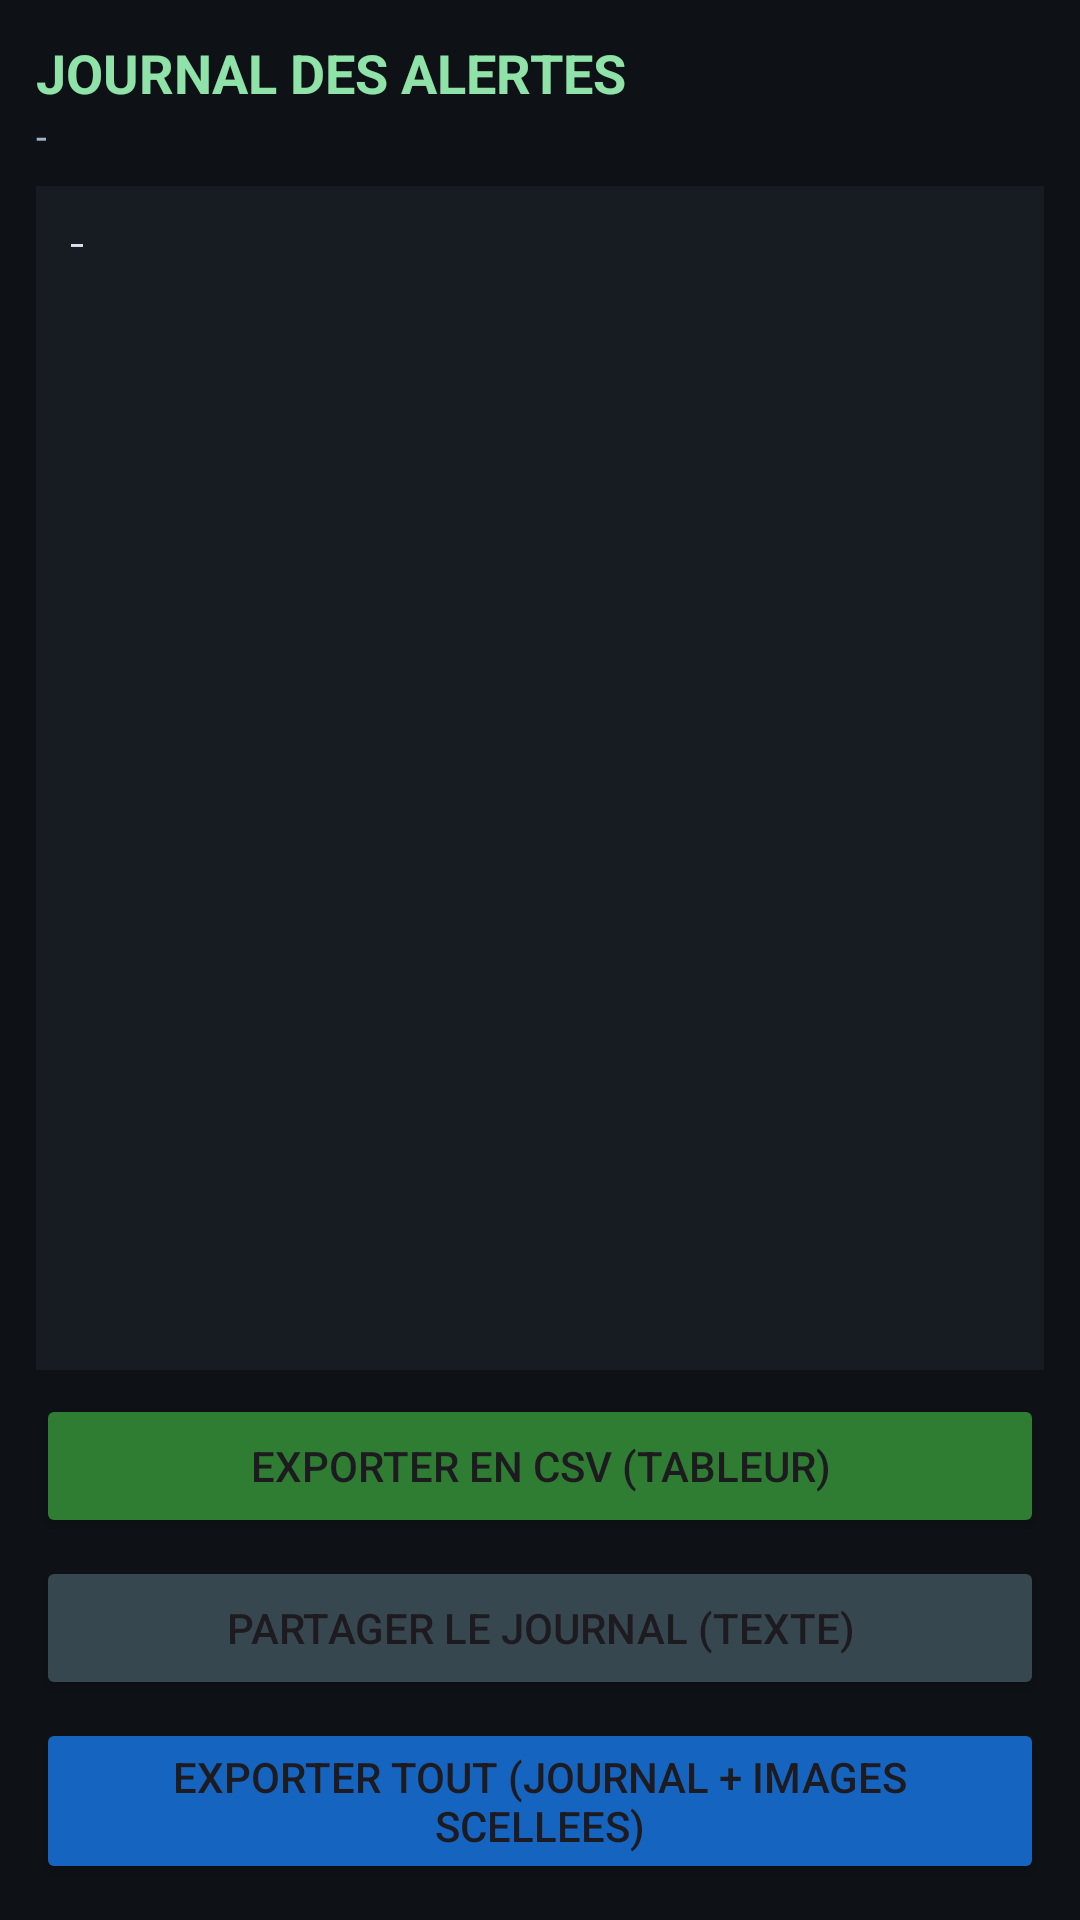

Produce the Android XML layout that renders to this screen, including the resource entries it uses.
<!-- AndroidManifest.xml: application theme Theme.DroneDetection -->
<!-- res/layout/activity_journal.xml -->
<?xml version="1.0" encoding="utf-8"?>

<LinearLayout xmlns:android="http://schemas.android.com/apk/res/android"
    android:layout_width="match_parent"
    android:layout_height="match_parent"
    android:orientation="vertical"
    android:background="#0E1216"
    android:padding="12dp">

    <TextView
        android:layout_width="match_parent"
        android:layout_height="wrap_content"
        android:text="JOURNAL DES ALERTES"
        android:textColor="#8FE3A8"
        android:textSize="18sp"
        android:textStyle="bold" />

    <TextView
        android:id="@+id/resume"
        android:layout_width="match_parent"
        android:layout_height="wrap_content"
        android:textColor="#9FB4C7"
        android:textSize="13sp"
        android:paddingBottom="8dp"
        android:text="-" />

    <ScrollView
        android:layout_width="match_parent"
        android:layout_height="0dp"
        android:layout_weight="1"
        android:background="#161C22">

        <TextView
            android:id="@+id/contenu"
            android:layout_width="match_parent"
            android:layout_height="wrap_content"
            android:padding="10dp"
            android:fontFamily="monospace"
            android:textSize="12sp"
            android:textColor="#D7E3EC"
            android:textIsSelectable="true"
            android:text="-" />
    </ScrollView>

    <Button
        android:id="@+id/btnCsv"
        android:layout_width="match_parent"
        android:layout_height="wrap_content"
        android:text="EXPORTER EN CSV (tableur)"
        android:backgroundTint="#2E7D32"
        android:layout_marginTop="8dp" />

    <Button
        android:id="@+id/btnTexte"
        android:layout_width="match_parent"
        android:layout_height="wrap_content"
        android:text="PARTAGER LE JOURNAL (texte)"
        android:backgroundTint="#37474F"
        android:layout_marginTop="6dp" />

    <Button
        android:id="@+id/btnTout"
        android:layout_width="match_parent"
        android:layout_height="wrap_content"
        android:text="EXPORTER TOUT (journal + images scellees)"
        android:backgroundTint="#1565C0"
        android:layout_marginTop="6dp" />

</LinearLayout>
<!-- resources referenced by this layout -->
<resources>
  <style name="Theme.DroneDetection" parent="Base.Theme.DroneDetection" />
  <style name="Base.Theme.DroneDetection" parent="Theme.Material3.DayNight.NoActionBar">
          
          
      </style>
</resources>
